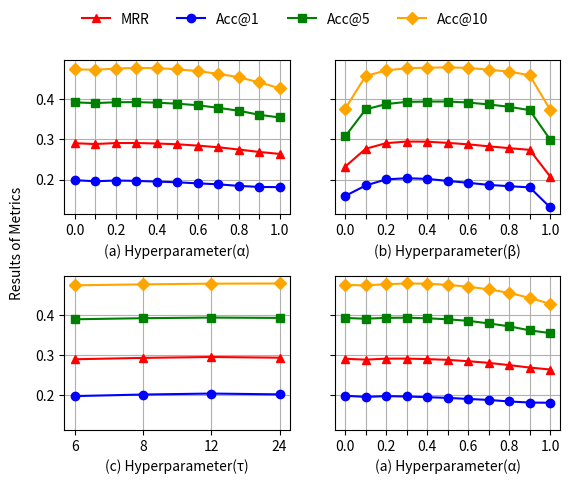

Here is the Python script that generated this plot:
import matplotlib.pyplot as plt

all_results = [
    {
        'dataset_name': 'gowalla',
        'hyper_param_name': 'α',
        'hyper_param_values': [0.0, 0.1, 0.2, 0.3, 0.4, 0.5, 0.6, 0.7, 0.8, 0.9, 1.0],
        'results': [
            {'MRR': 0.2907365697103148, 'Acc@1': 0.1987457082507605, 'Acc@5': 0.3923644242191939,
             'Acc@10': 0.47439630073642747},
            {'MRR': 0.28863610180653954, 'Acc@1': 0.19599192077356148, 'Acc@5': 0.3904424817252356,
             'Acc@10': 0.4734856207711149},
            {'MRR': 0.29111139708087314, 'Acc@1': 0.19782415449481727, 'Acc@5': 0.39267432725216594,
             'Acc@10': 0.47640795200308816},
            {'MRR': 0.2912316872594246, 'Acc@1': 0.1969705619303153, 'Acc@5': 0.3929570458085615,
             'Acc@10': 0.47816406918992976},
            {'MRR': 0.2899912684770961, 'Acc@1': 0.1952851243825726, 'Acc@5': 0.39158422974144846,
             'Acc@10': 0.4776774670592105},
            {'MRR': 0.288085706623746, 'Acc@1': 0.1934827935855509, 'Acc@5': 0.3890261704956002,
             'Acc@10': 0.4747279513506607},
            {'MRR': 0.2847285931525115, 'Acc@1': 0.19084861780528847, 'Acc@5': 0.3851904408506566,
             'Acc@10': 0.4701473670475212},
            {'MRR': 0.28066527122345686, 'Acc@1': 0.1883992964657462, 'Acc@5': 0.37881839954112606,
             'Acc@10': 0.4634545489143879},
            {'MRR': 0.27498986074971526, 'Acc@1': 0.18459075129737915, 'Acc@5': 0.3715846103241205,
             'Acc@10': 0.45488600189747647},
            {'MRR': 0.26898250418412034, 'Acc@1': 0.18189948811630607, 'Acc@5': 0.3614719850376641,
             'Acc@10': 0.44227240476598245},
            {'MRR': 0.26408837091810955, 'Acc@1': 0.1813965752996409, 'Acc@5': 0.3547492639802967,
             'Acc@10': 0.4274541465841346}
        ]
    },

    {
        'dataset_name': 'gowalla',
        'hyper_param_name': 'β',
        'hyper_param_values': [0.0, 0.1, 0.2, 0.3, 0.4, 0.5, 0.6, 0.7, 0.8, 0.9, 1.0],
        'results': [
            {'MRR': 0.23242569000820923, 'MR': 2968.951660563752, 'Acc@1': 0.15939617840628287,
             'Acc@5': 0.30756788643413063, 'Acc@10': 0.3763391752773496},
            {'MRR': 0.2769335259930939, 'MR': 1952.5202755418545, 'Acc@1': 0.18555580021584475,
             'Acc@5': 0.3749228640477142,
             'Acc@10': 0.4580992070288183},
            {'MRR': 0.2908607952563962, 'MR': 2003.2216554258855, 'Acc@1': 0.20069211677363757,
             'Acc@5': 0.38812364587326054, 'Acc@10': 0.4718029016710298},
            {'MRR': 0.2947967585360145, 'MR': 2025.7962088528966, 'Acc@1': 0.2035872635290344,
             'Acc@5': 0.393565978083875, 'Acc@10': 0.4774572727989409},
            {'MRR': 0.2944312310116055, 'MR': 2078.836257023789, 'Acc@1': 0.20190726287660693,
             'Acc@5': 0.39429724050378273,
             'Acc@10': 0.4785663994432619},
            {'MRR': 0.29155376048923287, 'MR': 2067.4518060007013, 'Acc@1': 0.19690803763418938,
             'Acc@5': 0.39443588133432284, 'Acc@10': 0.47941455511244857},
            {'MRR': 0.28790236106268907, 'MR': 2048.2061262936413, 'Acc@1': 0.192194249395825,
             'Acc@5': 0.39189141432676283,
             'Acc@10': 0.4780281468070473},
            {'MRR': 0.2829864019870478, 'MR': 2031.543862152956, 'Acc@1': 0.1870455095322367,
             'Acc@5': 0.3871749076407408,
             'Acc@10': 0.473724844164988},
            {'MRR': 0.27842268634551304, 'MR': 2016.3542042152249, 'Acc@1': 0.18374803252350777,
             'Acc@5': 0.3812785946712989, 'Acc@10': 0.46869299755067867},
            {'MRR': 0.2741906794067343, 'MR': 2012.2238057179827, 'Acc@1': 0.18086104111108392,
             'Acc@5': 0.3729954846584406,
             'Acc@10': 0.45994775143601996},
            {'MRR': 0.2078347909672816, 'MR': 21463.833200129397, 'Acc@1': 0.13106179847060134,
             'Acc@5': 0.299768660104334,
             'Acc@10': 0.3740719899308699}
        ]
    },

    {
        'dataset_name': 'gowalla',
        'hyper_param_name': 'τ',
        'hyper_param_values': [6, 8, 12, 24],
        'results': [
            {'MRR': 0.2895736504599369, 'MR': 1956.5237605917516, 'Acc@1': 0.1979627953253574,
             'Acc@5': 0.3890479180768614, 'Acc@10': 0.47356173730552903},
            {'MRR': 0.2930262005090718, 'MR': 1958.7998135144908, 'Acc@1': 0.20182842789453512,
             'Acc@5': 0.39176636573451096, 'Acc@10': 0.4759539712442607},
            {'MRR': 0.29525100550912803, 'MR': 2019.8585659644916, 'Acc@1': 0.20423969096687028,
             'Acc@5': 0.39332131779468654, 'Acc@10': 0.47770736998344465},
            {'MRR': 0.29350035382457496, 'MR': 2187.2605944701336, 'Acc@1': 0.2022334765955249,
             'Acc@5': 0.3924595698872116, 'Acc@10': 0.47815863229461447}
        ]
    },

    {
        'dataset_name': 'gowalla',
        'hyper_param_name': 'λ',
        'hyper_param_values': [2, 4, 6, 8, 10],
        'results': []
    },
]


def print_hyper_param_analysis_single_figure(dataset_name, hyper_param_name, hyper_param_values, results):
    mrr_values = [res['MRR'] for res in results]
    acc1_values = [res['Acc@1'] for res in results]
    acc5_values = [res['Acc@5'] for res in results]
    acc10_values = [res['Acc@10'] for res in results]
    plt.title(dataset_name)
    plt.xlabel(f'Hyperparameter({hyper_param_name})')
    plt.ylabel('Results of Metrics')
    ticks = range(0, len(hyper_param_values), 1)

    plt.plot(ticks, mrr_values, label='MRR', color='red', marker='^')
    plt.plot(ticks, acc1_values, label='Acc@1', color='blue', marker='o')
    plt.plot(ticks, acc5_values, label='Acc@5', color='green', marker='s')
    plt.plot(ticks, acc10_values, label='Acc@10', color='orange', marker='D')
    plt.legend(loc='lower right')
    # 设置x轴的标签为你的超参数值的字符串表示
    plt.xticks(ticks=range(0, len(hyper_param_values), 1), labels=[str(x) for x in hyper_param_values])
    plt.grid()

    plt.savefig(f'Hyperparameter({hyper_param_name}) Analysis on {dataset_name}.png')
    plt.show()


def get_hyper_param_analysis_single_figure(axs, all_data, i):
    data = all_data[i]
    dataset_name, hyper_param_name, hyper_param_values, results = data['dataset_name'], data['hyper_param_name'], data[
        'hyper_param_values'], data['results']
    mrr_values = [res['MRR'] for res in results]
    acc1_values = [res['Acc@1'] for res in results]
    acc5_values = [res['Acc@5'] for res in results]
    acc10_values = [res['Acc@10'] for res in results]
    axs.set_xlabel(f"({chr(i + ord('a'))}) Hyperparameter({hyper_param_name})")

    ticks = range(0, len(hyper_param_values), 1)
    if len(hyper_param_values) >= 8:
        labels = [f'{x}' if i % 2 == 0 else '' for i, x in enumerate(hyper_param_values)]
    else:
        labels = [f'{x}' for x in hyper_param_values]

    axs.plot(ticks, mrr_values, label='MRR', color='red', marker='^')
    axs.plot(ticks, acc1_values, label='Acc@1', color='blue', marker='o')
    axs.plot(ticks, acc5_values, label='Acc@5', color='green', marker='s')
    axs.plot(ticks, acc10_values, label='Acc@10', color='orange', marker='D')
    # 设置x轴的标签为你的超参数值的字符串表示
    axs.set_xticks(ticks=ticks, labels=labels)
    axs.grid()
    return axs


def print_hyper_param_analysis_multi_figure(dataset_name):
    fig, axs = plt.subplots(2, 2, sharey='all')
    get_hyper_param_analysis_single_figure(axs[0, 0], all_results, 0)
    get_hyper_param_analysis_single_figure(axs[0, 1], all_results, 1)
    get_hyper_param_analysis_single_figure(axs[1, 0], all_results, 2)
    get_hyper_param_analysis_single_figure(axs[1, 1], all_results, 0)

    plt.subplots_adjust(wspace=0.2, hspace=0.4)
    fig.text(0.04, 0.5, 'Results of Metrics', va="center", rotation="vertical")
    # fig.suptitle(f'{dataset_name}')
    handles, labels = axs[0, 0].get_legend_handles_labels()
    fig.legend(handles, labels, loc='upper center', frameon=False, ncol=4)

    plt.savefig(f'Hyperparameter Analysis on {dataset_name}.png')
    plt.show()



if __name__ == '__main__':
    # for cur_hyper_param_results in all_results:
    #     dataset_name = cur_hyper_param_results['dataset_name']
    #     hyper_param_name = cur_hyper_param_results['hyper_param_name']
    #     hyper_param_values = cur_hyper_param_results['hyper_param_values']
    #     results = cur_hyper_param_results['results']
    #     print_hyper_param_analysis_single_figure(dataset_name, hyper_param_name, hyper_param_values, results)
    print_hyper_param_analysis_multi_figure('Gowalla')
